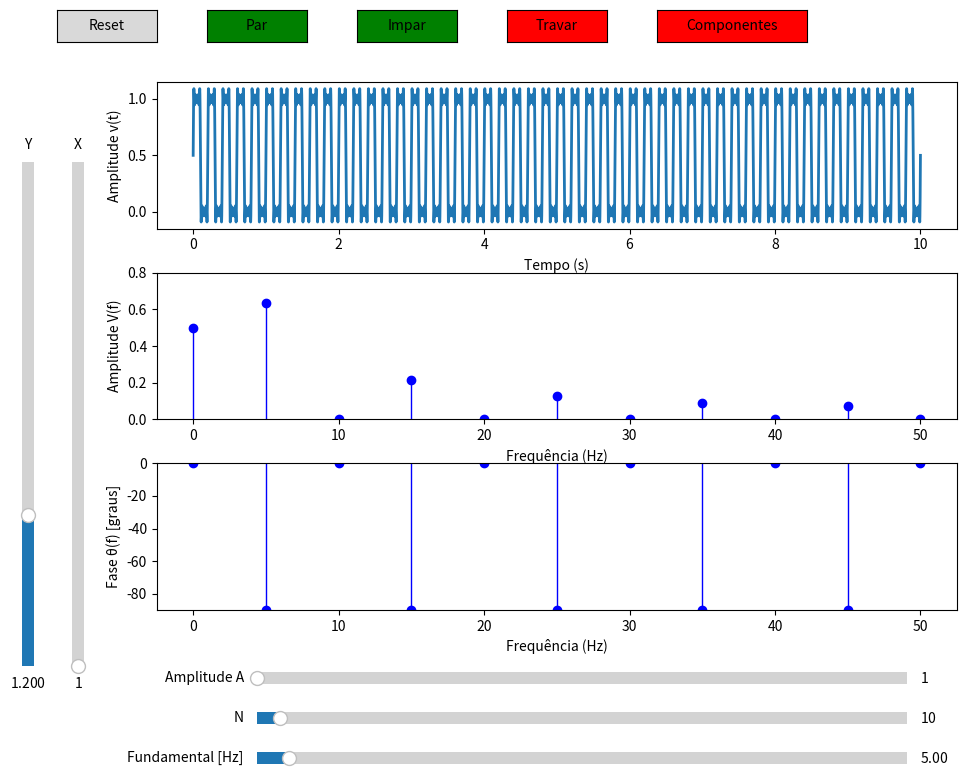

Source code (Python):
import matplotlib.pyplot as plt
from matplotlib.widgets import Slider, Button
import numpy as np

show_even = True
show_odd = True
use_components = False
component_lines = []
lockG = False

coef_C_0 = ...
coef_a = ...
coef_b = ...

def calculate_signal(N, f0, A):
    global t, show_even, show_odd, coef_C_0, coef_a, coef_b,use_components
    C0 = coef_C_0(A)

    if not show_even and not show_odd:
        K = 0
    elif show_even and show_odd:
        K = N
    elif show_even:
        K = N // 2
    elif show_odd:
        K = (N // 2) + (N % 2)

    a = np.zeros(K)
    b = np.zeros(K)
    theta = np.zeros(K)
    C = np.zeros(K)

    if show_even and show_odd:
        for n in range(1, K + 1):
            a[n - 1] = coef_a(A,n)
            b[n - 1] = coef_b(A,n)
    elif show_even:
        for n in range(1, K + 1):
            a[n - 1] = coef_a(A,2*n)
            b[n - 1] = coef_b(A,2*n)
    elif show_odd:
        for n in range(1, K + 1):
            a[n - 1] = coef_a(A,2*(n - 1)+1)
            b[n - 1] = coef_b(A,2*(n - 1)+1)

    for n in range(K):
        theta[n] = np.arctan2(-b[n], a[n])
        C[n] = np.sqrt(a[n]**2 + b[n]**2)
    if use_components:
        g = np.zeros((K+1,t.shape[0]))
        g[0] = C0*np.ones_like(t)
    else:
        g = C0 * np.cos(2 * np.pi * 0 * f0 * t)

    for n in range(1, K + 1):
        if show_even and show_odd:
            f_n = n * f0
        elif show_even:
            f_n = (2*n)*f0
        elif show_odd:
            f_n = (2*(n-1)+1)*f0
        if use_components:
            g[n] = C[n - 1] * np.cos(2 * np.pi * f_n * t + theta[n - 1])
        else:
            g += C[n - 1] * np.cos(2 * np.pi * f_n * t + theta[n - 1])

    if show_even and show_odd:
        f = np.arange(K + 1) * f0
    elif show_even:
        f = np.arange(0, 2*K+2, 2) * f0
    elif show_odd:
        f = np.arange(1, 2*K+1, 2) * f0
        f = np.concatenate(([0], f))
    else:
        f = np.array([0])

    C = np.concatenate(([C0], C))
    theta = np.concatenate(([0], theta))
    theta = np.degrees(theta)
    theta = [(i if i != -180 else 0) for i in theta]

    return g, f, C, theta


def update(event):
    N = int(slider_N.val)
    f0 = slider_f0.val
    A = slider_A.val
    g, f, C, theta = calculate_signal(N, f0, A)
    if use_components:
        for i, comp in enumerate(g):
            if i < len(component_lines):
                component_lines[i].set_ydata(comp)
            else:
                component_lines.append(ax[0].plot(t, comp, lw=1)[0])
        while len(component_lines) > len(g):
            component_lines.pop().remove()
        line_g.set_visible(False)
    else:
        line_g.set_ydata(g)
        line_g.set_visible(True)
        for line in component_lines:
            line.remove()
        component_lines.clear()

    scatter_amp.set_offsets(np.column_stack((f, C)))
    scatter_phase.set_offsets(np.column_stack((f, theta)))

    for i, (x, y) in enumerate(zip(f, C)):
        if i < len(lines_amp):
            lines_amp[i].set_data([x, x], [0, y])
        else:
            lines_amp.append(ax[1].plot([x, x], [0, y], color='b', lw=1)[0])

    for i, (x, y) in enumerate(zip(f, theta)):
        if i < len(lines_phase):
            lines_phase[i].set_data([x, x], [0, y])
        else:
            lines_phase.append(ax[2].plot([x, x], [0, y], color='b', lw=1)[0])

    while len(lines_amp) > len(f):
        lines_amp.pop().remove()

    while len(lines_phase) > len(f):
        lines_phase.pop().remove()
        
    fig.canvas.draw_idle()

def reset(event):
    slider_N.reset()
    slider_f0.reset()
    slider_A.reset()
    slider_ylim.reset()
    slider_xlim.reset()
    
    g, f, C, theta = calculate_signal(INIT_N, INIT_F0, INIT_A)

    line_g.set_ydata(g)
    ax[0].set_ylim([-INIT_YLIM, INIT_YLIM])
    ax[1].set_ylim([0, INIT_YLIM])
    ax[2].set_ylim([-90, 0])
    
    scatter_amp.set_offsets(np.column_stack((f, C)))
    for i, (x, y) in enumerate(zip(f, C)):
        lines_amp[i].set_data([x, x], [0, y])

    scatter_phase.set_offsets(np.column_stack((f, theta)))
    for i, (x, y) in enumerate(zip(f, theta)):
        lines_phase[i].set_data([x, x], [0, y])

    ax[0].set_xlim([0, 50 / INIT_XLIM])
    ax[1].set_xlim([0, INIT_XLIM])
    ax[2].set_xlim([0, INIT_XLIM])
    
    fig.canvas.draw_idle()

def update_ylimit(val):
    ylim = slider_ylim.val
    if not lockG:
        ax[0].set_ylim([-ylim, ylim])
    ax[1].set_ylim([0, ylim])
    fig.canvas.draw_idle()

def update_xlimit(val):
    xlim = slider_xlim.val
    if not lockG:
        ax[0].set_xlim([0,50/(xlim)])
    ax[1].set_xlim([0, xlim])
    ax[2].set_xlim([0, xlim])
    fig.canvas.draw_idle()

def toggle_even(event):
    global show_even, show_odd
    show_even = not show_even
    button_toggle_even.color = 'green' if show_even else 'red'  
    update_plot()

def toggle_odd(event):
    global show_odd, show_even
    show_odd = not show_odd
    button_toggle_odd.color = 'green' if show_odd else 'red'  
    update_plot()

def toogle_lockG(event):
    global lockG
    lockG = not lockG
    button_toggle_lock.color = 'green' if lockG else 'red'

def toogle_components(event):
    global use_components
    use_components = not use_components
    button_toggle_componentes.color = 'green' if use_components else 'red'
    update_plot()

def update_plot():
    global use_components
    N = int(slider_N.val)
    f0 = slider_f0.val
    A = slider_A.val
    g, f, C, theta = calculate_signal(N, f0, A)
    if use_components:
        for i, comp in enumerate(g):
            if i < len(component_lines):
                component_lines[i].set_ydata(comp)
            else:
                component_lines.append(ax[0].plot(t, comp, lw=1)[0])
        while len(component_lines) > len(g):
            component_lines.pop().remove()
        line_g.set_visible(False)
    else:
        line_g.set_ydata(g)
        line_g.set_visible(True)
        for line in component_lines:
            line.remove()
        component_lines.clear()

    scatter_amp.set_offsets(np.column_stack((f, C)))
    scatter_phase.set_offsets(np.column_stack((f, theta)))

    for i, (x, y) in enumerate(zip(f, C)):
        if i < len(lines_amp):
            lines_amp[i].set_data([x, x], [0, y])
        else:
            lines_amp.append(ax[1].plot([x, x], [0, y], color='b', lw=1)[0])

    for i, (x, y) in enumerate(zip(f, theta)):
        if i < len(lines_phase):
            lines_phase[i].set_data([x, x], [0, y])
        else:
            lines_phase.append(ax[2].plot([x, x], [0, y], color='b', lw=1)[0])

    while len(lines_amp) > len(f):
        lines_amp.pop().remove()

    while len(lines_phase) > len(f):
        lines_phase.pop().remove()

    fig.canvas.draw_idle()

if __name__ == "__main__":

    Fs = 1000
    Ts = 1 / Fs
    L = 10
    t = np.arange(0, L + Ts, Ts)

    coef_a = lambda a,n: (a / (n * np.pi)) * (np.sin(n * np.pi))
    coef_b = lambda a,n: (a / (n * np.pi)) * (1 - np.cos(n * np.pi))
    coef_C_0 = lambda a: a/2
    
    INIT_N = 10
    INIT_F0 = 5
    INIT_A = 1
    INIT_YLIM = 1.2
    INIT_XLIM = INIT_F0 * INIT_N
    
    g, f, C, theta = calculate_signal(INIT_N, INIT_F0, INIT_A)

    fig, ax = plt.subplots(3, 1, figsize=(10, 8))
    plt.subplots_adjust(left=0.15, right=0.95, top=0.88, bottom=0.22, hspace=0.3)

    line_g, = ax[0].plot(t, g, lw=2)
    ax[0].set_xlabel('Tempo (s)')
    ax[0].set_ylabel('Amplitude v(t)')

    scatter_amp = ax[1].scatter(f, C, color='b')
    ax[1].set_xlabel('Frequência (Hz)')
    ax[1].set_ylabel('Amplitude V(f)')
    ax[1].set_ylim([0, 0.8])
    lines_amp = [ax[1].plot([x, x], [0, y], color='b', lw=1)[0] for x, y in zip(f, C)]

    scatter_phase = ax[2].scatter(f, theta, color='b')
    ax[2].set_xlabel('Frequência (Hz)')
    ax[2].set_ylabel('Fase θ(f) [graus]')
    ax[2].set_ylim([-90, 0])
    lines_phase = [ax[2].plot([x, x], [0, y], color='b', lw=1)[0] for x, y in zip(f, theta)]

    ax_slider_N = plt.axes([0.25, 0.07, 0.65, 0.03])
    ax_slider_f0 = plt.axes([0.25, 0.02, 0.65, 0.03])
    ax_slider_A = plt.axes([0.25, 0.12, 0.65, 0.03])

    slider_N = Slider(ax_slider_N, 'N', valmin=1, valmax=250, valinit=INIT_N, valstep=1)
    slider_f0 = Slider(ax_slider_f0, 'Fundamental [Hz]', valmin=0.01, valmax=100, valinit=INIT_F0)
    slider_A = Slider(ax_slider_A, 'Amplitude A', valmin=1, valmax=10, valinit=INIT_A)
    ax_slider_ylim = plt.axes([0.01, 0.15, 0.0225, 0.63])
    slider_ylim = Slider(ax_slider_ylim, 'Y', valmin=0.001, valmax=4, valinit=INIT_YLIM, orientation='vertical')
    ax_slider_xlim = plt.axes([0.06, 0.15, 0.0225, 0.63])
    slider_xlim = Slider(ax_slider_xlim, 'X', valmin=0.1, valmax=2500, valinit=INIT_YLIM, orientation='vertical')

    slider_N.on_changed(update)
    slider_f0.on_changed(update)
    slider_A.on_changed(update)
    slider_ylim.on_changed(update_ylimit)
    slider_xlim.on_changed(update_xlimit)

    ax_reset = plt.axes([0.05, 0.93, 0.1, 0.04])
    button_reset = Button(ax_reset, 'Reset', hovercolor='0.975')
    button_reset.on_clicked(reset)

    ax_toggle_even = plt.axes([0.20, 0.93, 0.1, 0.04])
    button_toggle_even = Button(ax_toggle_even, 'Par', color="green", hovercolor='0.975')
    button_toggle_even.on_clicked(toggle_even)

    ax_toggle_odd = plt.axes([0.35, 0.93, 0.1, 0.04])
    button_toggle_odd = Button(ax_toggle_odd, 'Impar', color="green", hovercolor='0.975')
    button_toggle_odd.on_clicked(toggle_odd)

    ax_toggle_lock = plt.axes([0.50, 0.93, 0.1, 0.04])
    button_toggle_lock = Button(ax_toggle_lock, 'Travar', color="red", hovercolor='0.975')
    button_toggle_lock.on_clicked(toogle_lockG)

    ax_toggle_componentes = plt.axes([0.65, 0.93, 0.15, 0.04])
    button_toggle_componentes = Button(ax_toggle_componentes, 'Componentes', color="red", hovercolor='0.975')
    button_toggle_componentes.on_clicked(toogle_components)

    plt.show()
